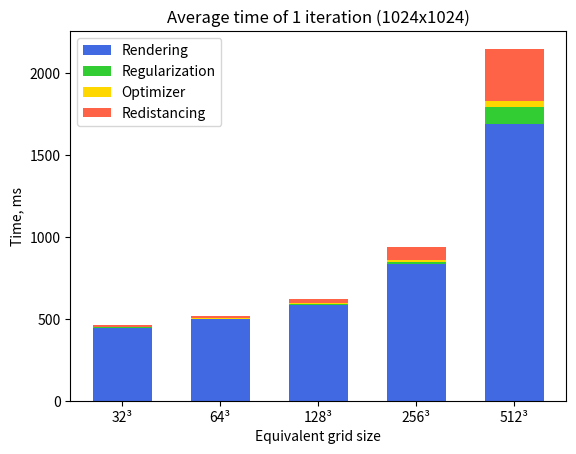

Reproduce this figure in Python. (Note: this script raises an exception after producing the figure.)
import matplotlib.pyplot as plt
import numpy as np

# Print barplot with iteration times
grid_equivalents = ('32³', '64³', '128³', '256³', '512³')

image_size = "(1024x1024)"
stage_times = {
    'Rendering': np.array([447, 501, 584, 838, 1693]),
    'Regularization': np.array([1, 1, 10, 10, 100]),
    'Optimizer': np.array([3, 3, 4, 10, 40]),
    'Redistancing': np.array([9, 12, 24, 79, 318]),
}
# image_size = "(512x512)"
# stage_times = {
#     'Rendering': np.array([180, 180, 340, 480, 760]),
#     'Regularization': np.array([1, 1, 10, 10, 100]),
#     'Optimizer': np.array([3, 3, 4, 10, 40]),
#     'Redistancing': np.array([9, 12, 24, 79, 318]),
# }
stage_colors = [ "royalblue", "limegreen", "gold", "tomato" ]
width = 0.6  # the width of the bars: can also be len(x) sequence


fig, ax = plt.subplots(dpi=300)
bottom = np.zeros(5)

for i, stage in enumerate(stage_times.items()):
    p = ax.bar(grid_equivalents, stage[1], width, label=stage[0], bottom=bottom, color=stage_colors[i])
    bottom += stage[1]

    # ax.bar_label(p, label_type='center')

ax.set_title('Average time of 1 iteration ' + image_size)
ax.set_xlabel("Equivalent grid size")
ax.set_ylabel("Time, ms")
ax.legend()
plt.savefig("figures/time_1iter.png")